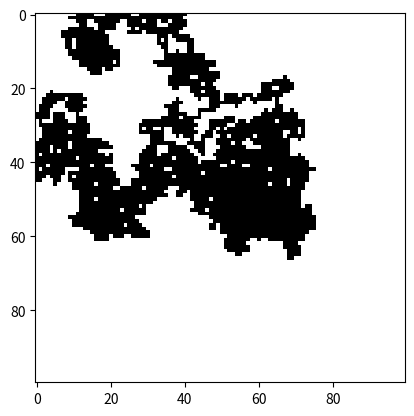

Write Python code to recreate this figure.
import matplotlib.pyplot as plt
from random import randint

# Set the size of the coastline
width = 100
height = 100

# Initialize the coastline matrix with all zeros
coastline = [[0 for x in range(width)] for y in range(height)]

# Set the starting point for the coastline
x = randint(0, width-1)
y = randint(0, height-1)
coastline[y][x] = 1

# Set the number of iterations for the fractal algorithm
n = 10000

# Apply the fractal algorithm to generate the coastline
for i in range(n):
    # Choose a random direction (up, down, left, or right)
    direction = randint(0, 3)
    if direction == 0:
        y = y - 1
    elif direction == 1:
        y = y + 1
    elif direction == 2:
        x = x - 1
    elif direction == 3:
        x = x + 1

    # Make sure the coordinates are valid (i.e. within the bounds of the matrix)
    x = max(0, min(x, width-1))
    y = max(0, min(y, height-1))

    # Set the value of the matrix at the new coordinates to 1
    coastline[y][x] = 1

# Use matplotlib to visualize the coastline
plt.imshow(coastline, cmap='binary')
plt.show()